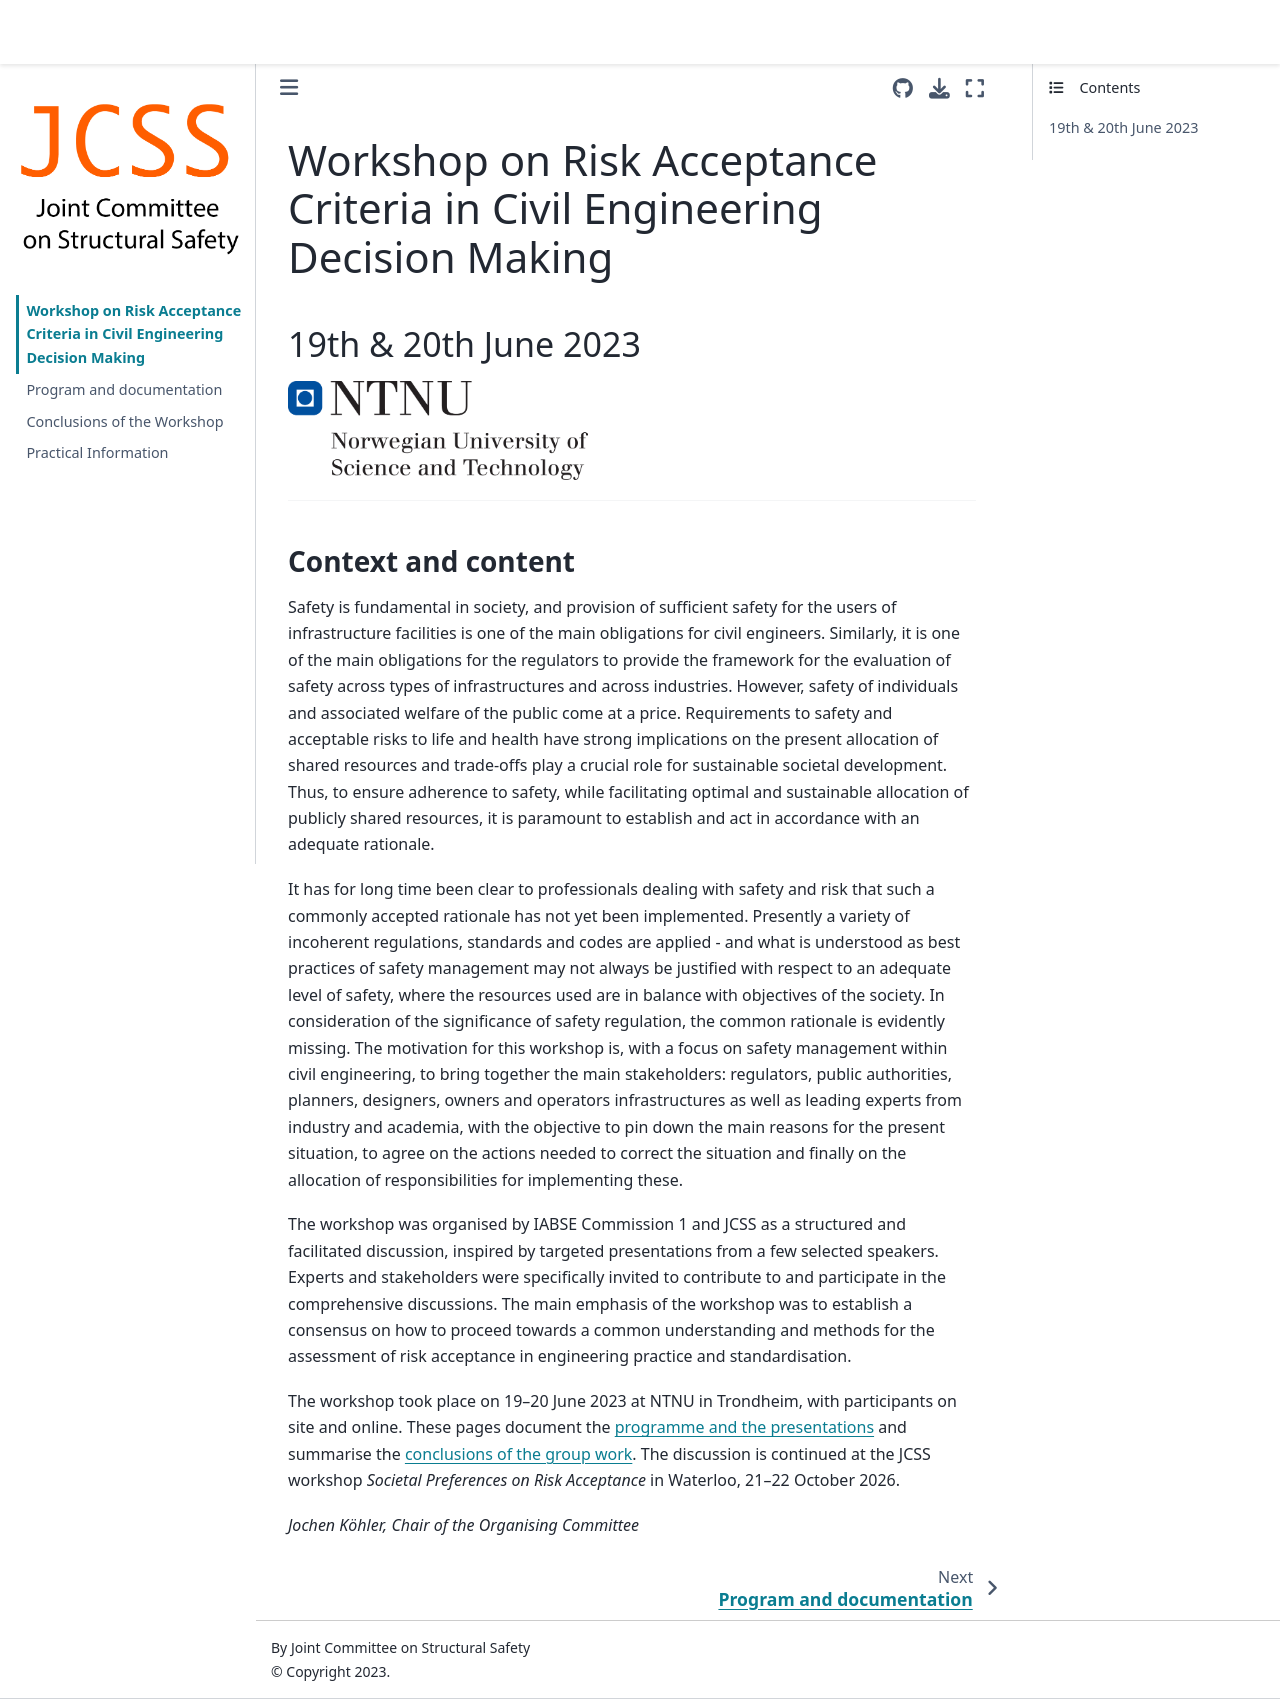

repository: JCSS-PMC/2023_Risk_Acc_WS · page: intro.html · generator: jekyll

# Workshop on Risk Acceptance Criteria in Civil Engineering Decision Making





## 19th & 20th June 2023

```{image} ntnu.png
:alt: ntnu
:width: 300px
:class: bg-white mb-1
```

---



### Context and content
Safety is fundamental in society, and provision of sufficient safety for the users of infrastructure facilities is one of the main obligations for civil engineers. Similarly, it is one of the main obligations for the regulators to provide the framework for the evaluation of safety across types of infrastructures and across industries. However, safety of individuals and associated welfare of the public come at a price. Requirements to safety and acceptable risks to life and health have strong implications on the present allocation of shared resources and trade-offs play a crucial role for sustainable societal development.
Thus, to ensure adherence to safety, while facilitating optimal and sustainable allocation of publicly shared resources, it is paramount to establish and act in accordance with an adequate rationale. 

It has for long time been clear to professionals dealing with safety and risk that such a commonly accepted rationale has not yet been implemented. Presently a variety of incoherent regulations, standards and codes are applied - and what is understood as best practices of safety management may not always be justified with respect to an adequate level of safety, where the resources used are in balance with objectives of the society.
In consideration of the significance of safety regulation, the common rationale is evidently missing. The motivation for this workshop is, with a focus on safety management within civil engineering, to bring together the main stakeholders: regulators, public authorities, planners, designers, owners and operators infrastructures as well as leading experts from industry and academia, with the objective to pin down the main reasons for the present situation, to agree on the actions needed to correct the situation and finally on the allocation of responsibilities for implementing these. 

The workshop was organised by IABSE Commission 1 and JCSS as a structured and facilitated discussion, inspired by targeted presentations from a few selected speakers. Experts and stakeholders were specifically invited to contribute to and participate in the comprehensive discussions. The main emphasis of the workshop was to establish a consensus on how to proceed towards a common understanding and methods for the assessment of risk acceptance in engineering practice and standardisation.

The workshop took place on 19–20 June 2023 at NTNU in Trondheim, with participants on site and online. These pages document the [programme and the presentations](./content.md) and summarise the [conclusions of the group work](./conclusions.md). The discussion is continued at the JCSS workshop *Societal Preferences on Risk Acceptance* in Waterloo, 21–22 October 2026.
	
*Jochen Köhler, Chair of the Organising Committee*
